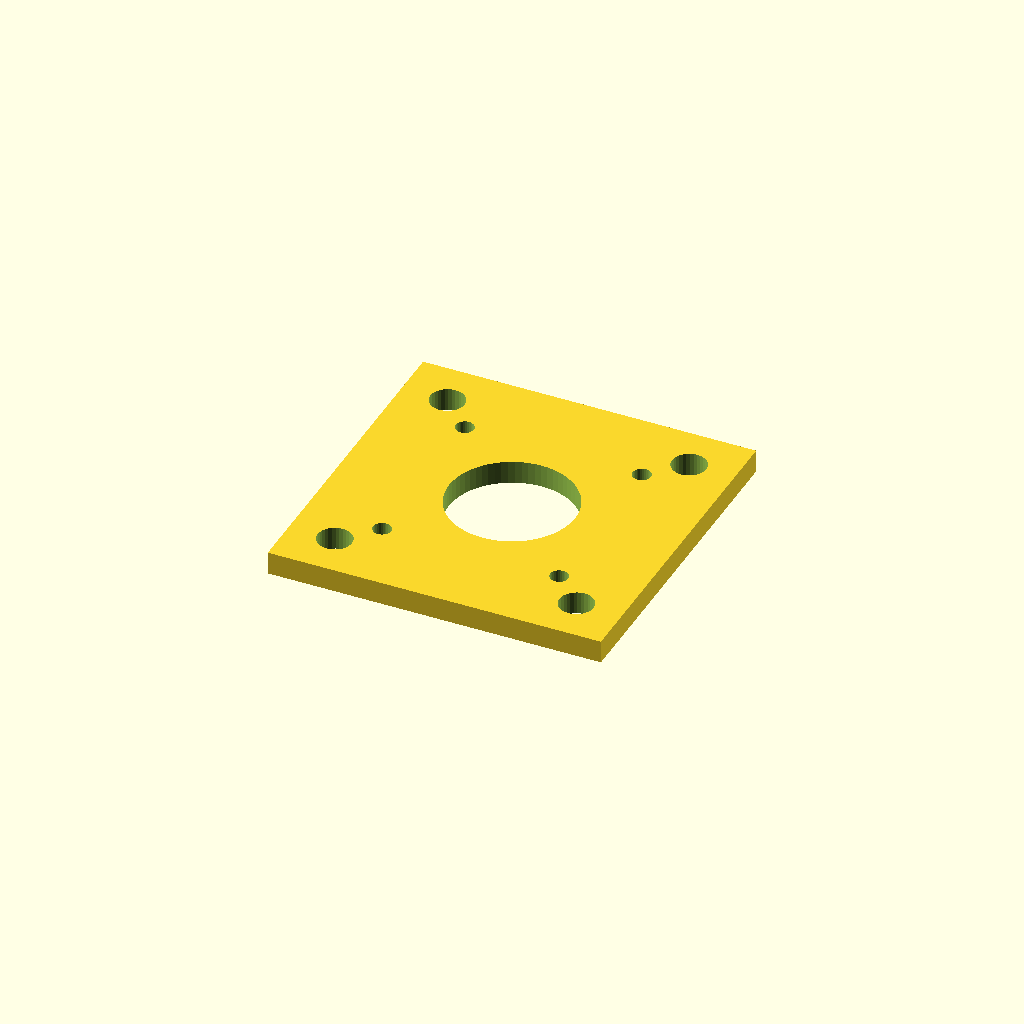
Cell 1 — every parameter at its default value.
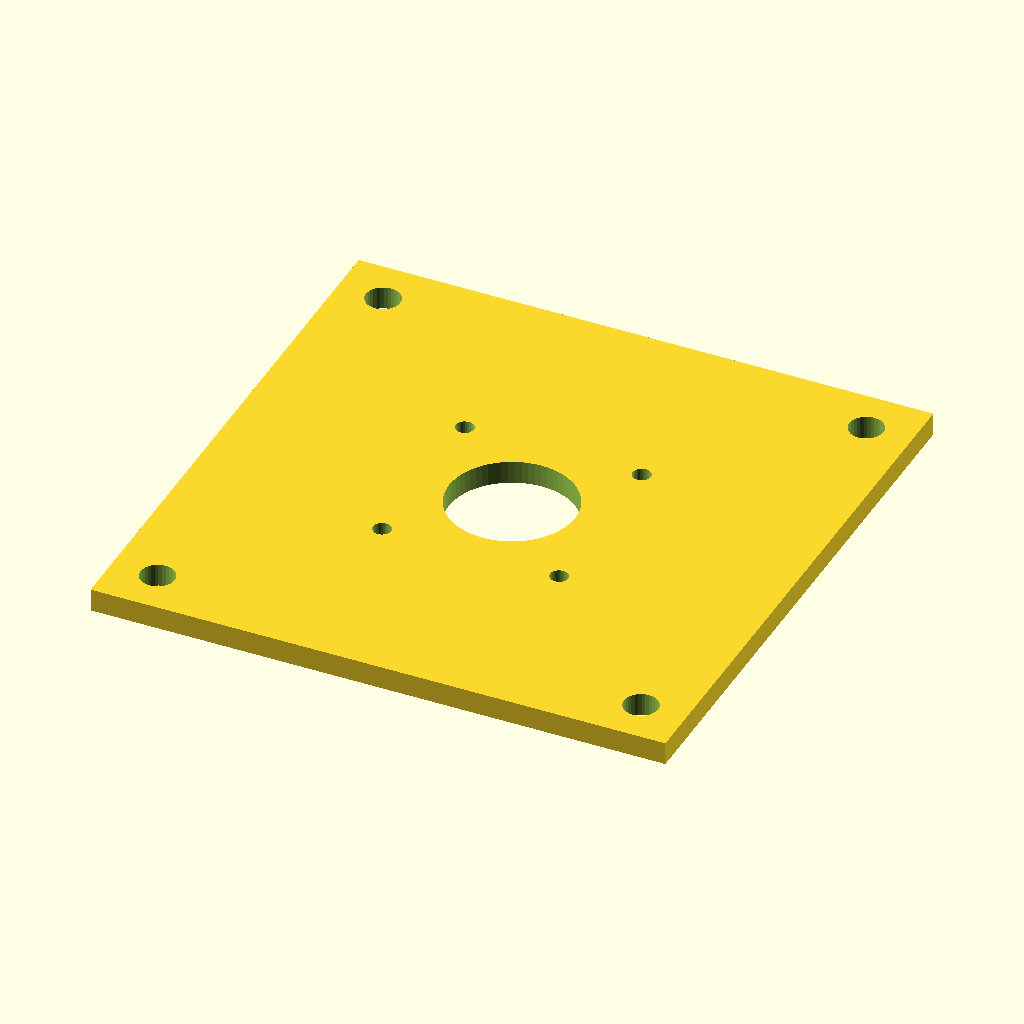
Cell 2 — nema_size set to 84.6, the other parameters unchanged.
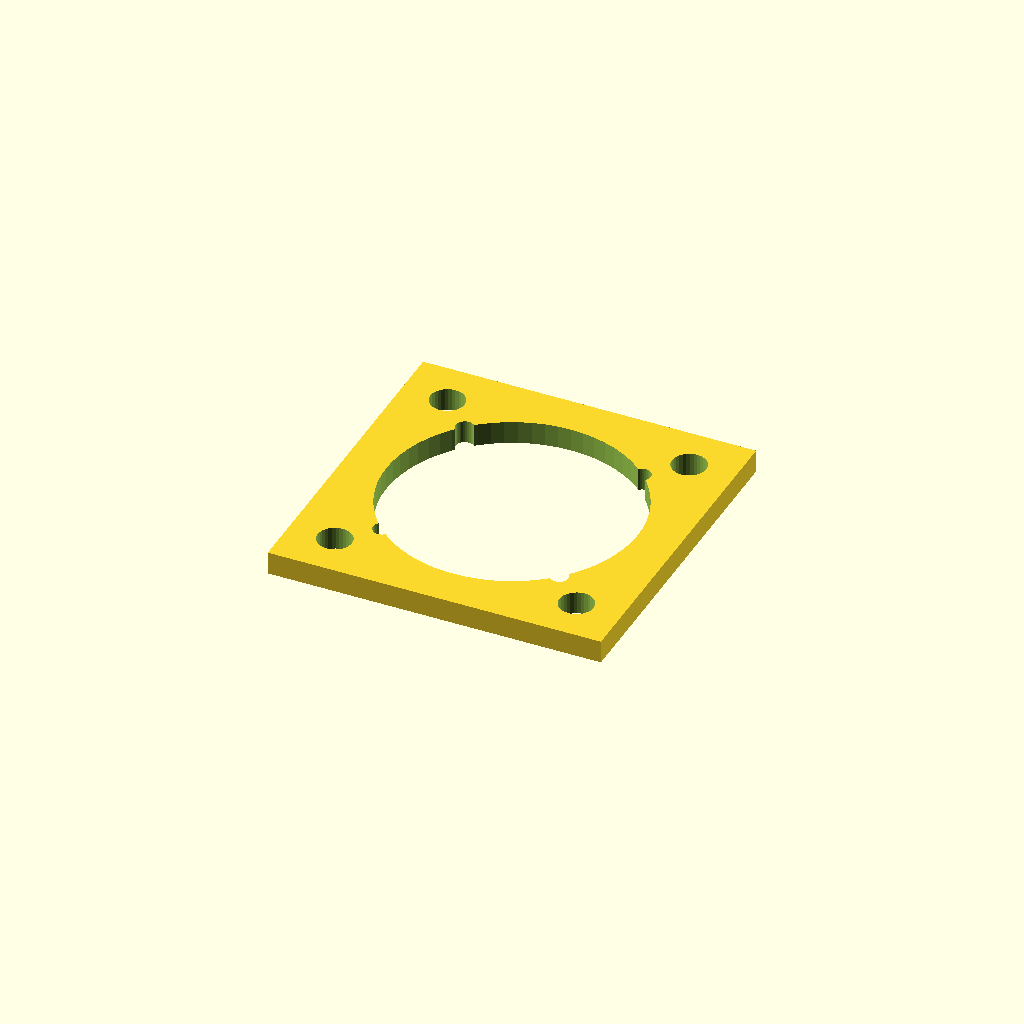
Cell 3: center_bore = 44 (everything else at default).
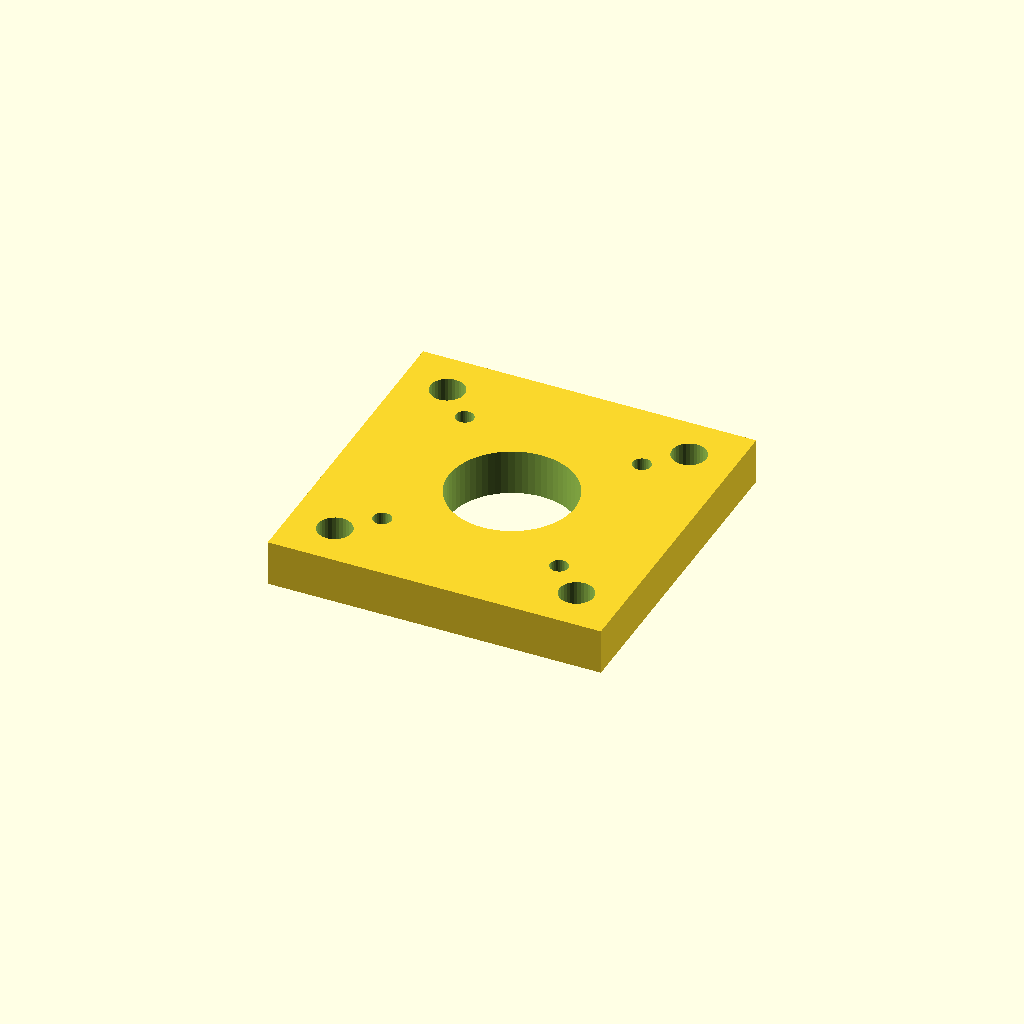
Cell 4: plate_thickness = 8 (everything else at default).
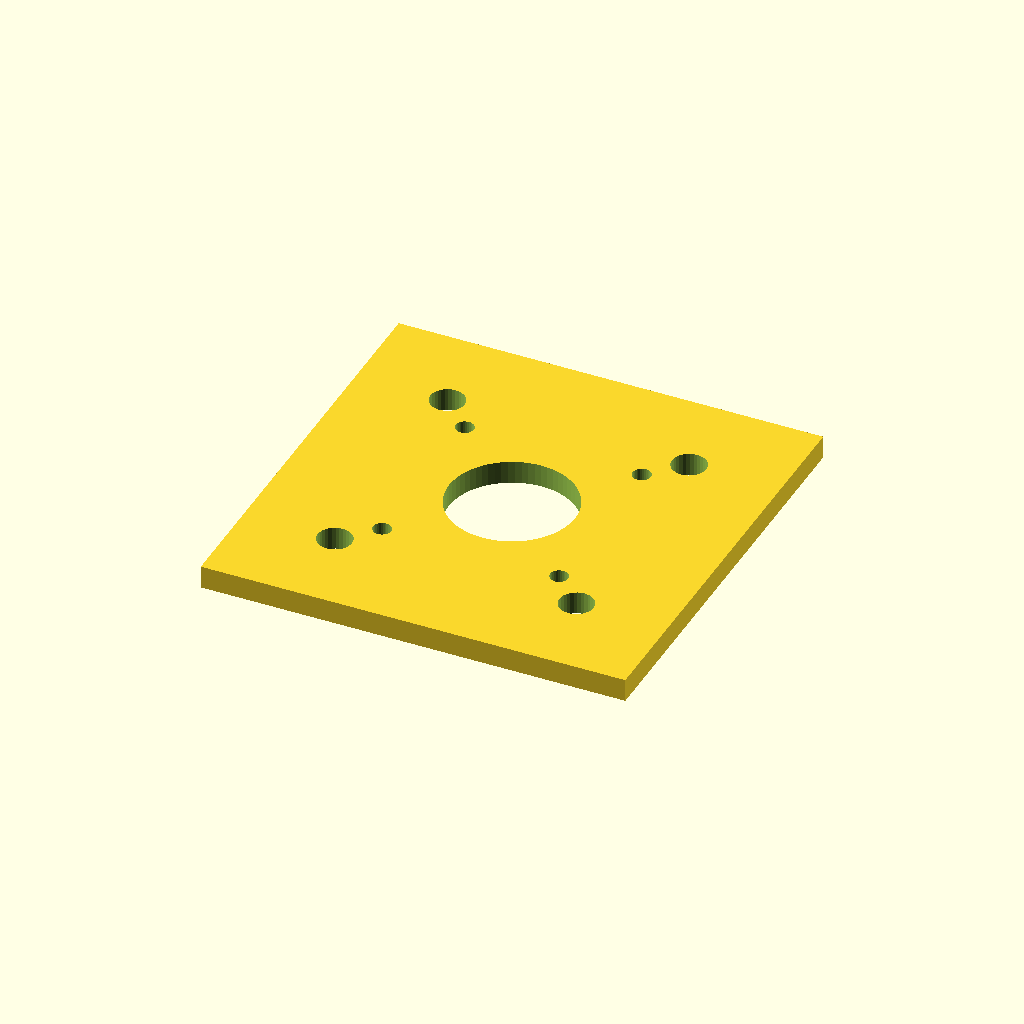
Cell 5 — flange set to 16, the other parameters unchanged.
All cells are drawn from one camera (rotation 55°, 0°, 25°, orthographic, colour scheme Cornfield), so only the parameter changes between them.
OpenSCAD source file pipeline/evaluation/nopscadlib_benchmark/20260427_184749/ground_truth/bench_medium_01.scad:
// NEMA 17 Stepper Motor Mount
// NEMA 17: 42.3mm face, 31mm mounting holes, 22mm boss
nema_size = 42.3;
hole_spacing = 31;
center_bore = 22;
plate_thickness = 4;
flange = 8;

difference() {
    // Main plate
    cube([nema_size + flange*2, nema_size + flange*2, plate_thickness], center=true);

    // Center bore for shaft/boss clearance
    cylinder(d=center_bore, h=plate_thickness+1, center=true, $fn=64);

    // NEMA 17 mounting holes (M3)
    for (x = [-1, 1]) {
        for (y = [-1, 1]) {
            translate([x * hole_spacing/2, y * hole_spacing/2, 0])
                cylinder(d=3.2, h=plate_thickness+1, center=true, $fn=32);
        }
    }

    // Corner reliefs
    for (x = [-1, 1]) {
        for (y = [-1, 1]) {
            translate([x * nema_size/2, y * nema_size/2, 0])
                cylinder(d=6, h=plate_thickness+1, center=true, $fn=32);
        }
    }
}
Parameter table extracted from the source (name, type, default, range or options):
nema_size: number, default 42.3
hole_spacing: number, default 31
center_bore: number, default 22
plate_thickness: number, default 4
flange: number, default 8
